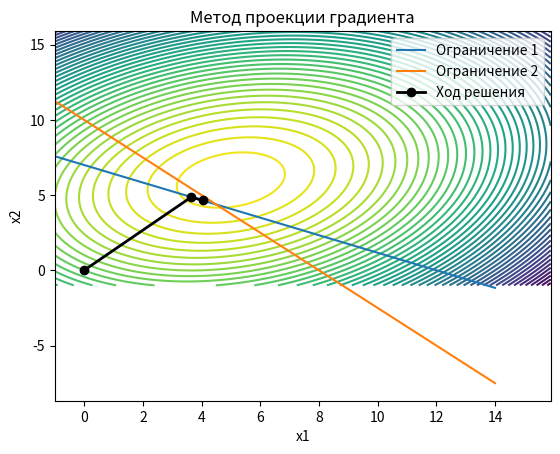

Write Python code to recreate this figure.
import numpy as np
from matplotlib import pyplot as plt


def func(x, index):
    return index[0] * x[0] ** 2 + index[1] * x[1] ** 2 + index[2] * x[0] * x[1] + index[3] * x[0] + index[4] * x[1]


def plot_graph(x_1, x_2, w, x, y, constr1, constr2, text):
    plt.title(text)

    plt.xlabel('x1')
    plt.ylabel('x2')
    plt.contour(x_1, x_2, w, 50)
    plt.plot([-1, 14], constr1, label='Ограничение 1')
    plt.plot([-1, 14], constr2, label='Ограничение 2')
    plt.plot(x, y, 'o-k', linewidth=2, label='Ход решения')
    plt.legend()
    plt.show()


if __name__ == "__main__":
    index = np.array([-18, -18, 8, 132, 176])  # Значения всех аргументов
    x1scale = np.arange(-1, 16, 0.1)
    x2scale = np.arange(-1, 16, 0.1)
    x1scale, x2scale = np.meshgrid(x1scale, x2scale)
    w = func([x1scale, x2scale], index)

    x1 = [0, 3.65244, 4.035]
    x2 = [0, 4.86992, 4.647]

    y_constr1 = []
    y_constr2 = []
    y_constr1.append((84 - 7 * (-1)) / 12)
    y_constr1.append((84 - 7 * 14) / 12)
    y_constr2.append((80 - 10 * (-1)) / 8)
    y_constr2.append((80 - 10 * 14) / 8)

    plot_graph(x1scale, x2scale, w, x1, x2, y_constr1, y_constr2, "Метод проекции градиента")